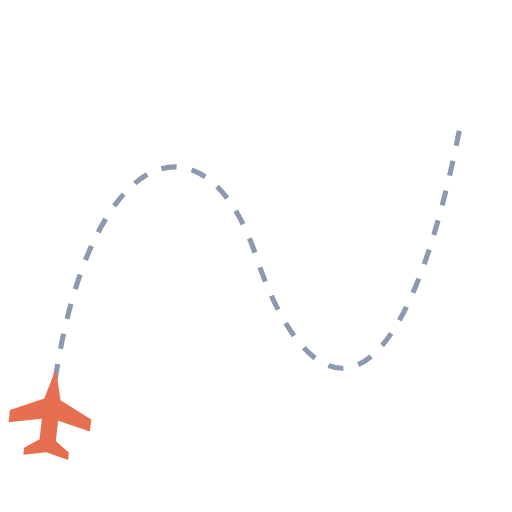
t = 0.00 s
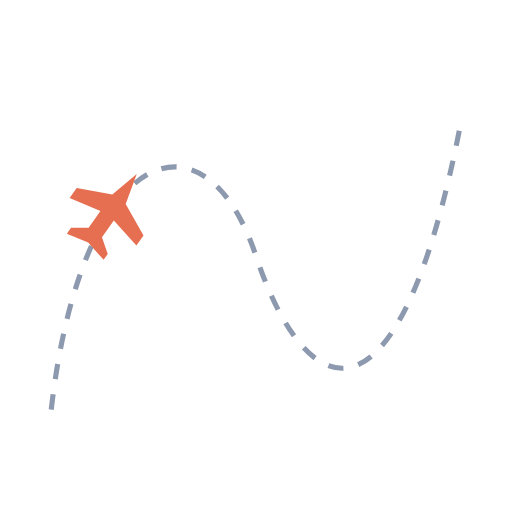
t = 1.50 s
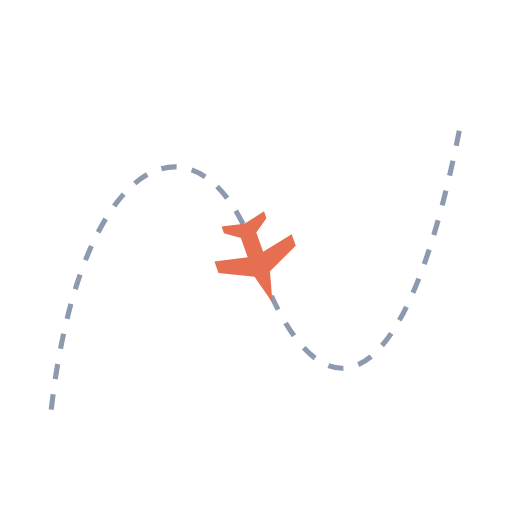
t = 3.00 s
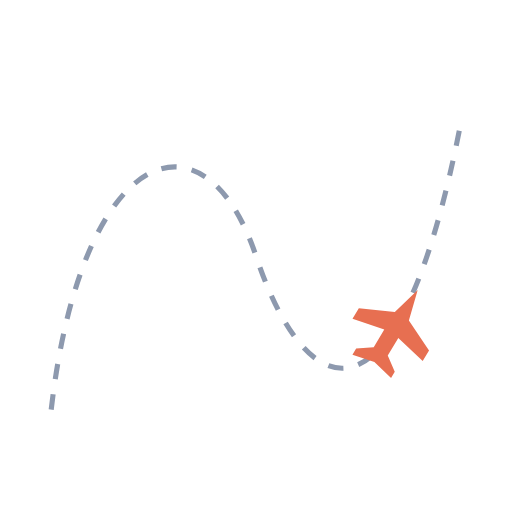
t = 4.50 s

The animated SVG that drew these frames (rendered in a browser with its animation timeline set to each time). Animation: 1 SMIL element (animateMotion=1); one cycle of 6.00 s, repeats indefinitely.

<svg xmlns="http://www.w3.org/2000/svg" viewBox="0 0 100 100">
  <path
    id="route"
    d="M 10 80
   C 16 28, 40 20, 50 50
   S 78 86, 90 24"
    fill="none"
    stroke="#8d99ae"
    stroke-dasharray="3 3"/>
  <!-- the plane is drawn around 0,0 and animateMotion carries 0,0 along the route -->
  <path
    d="M 8 0 L 2 -1.6 L -1 -8 L -3.4 -8 L -2 -1.6 L -6 -1.6 L -8 -4.4 L -9.4 -4.4 L -8.4 0 L -9.4 4.4 L -8 4.4 L -6 1.6 L -2 1.6 L -3.4 8 L -1 8 L 2 1.6 Z"
    fill="#e76f51">
    <animateMotion dur="6s" repeatCount="indefinite" rotate="auto">
      <mpath href="#route"/>
    </animateMotion>
  </path>
</svg>
